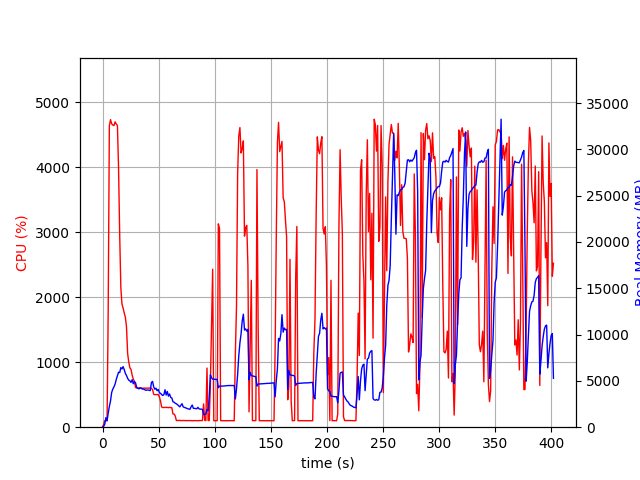

The data file committed next to this chart (first rows):
elapsed_time, nproc, cpu, mem_real, mem_virtual
3.528594970703125e-05, 1, 0.0, 6.156, 2723
1.007, 1, 44.7, 94.78, 781.6
2.017, 1, 100.0, 334.8, 1902
3.024, 1, 99.3, 1043, 3188
4.033, 1, 100.2, 692.9, 2676
5.043, 1, 1802, 1512, 7377
6.069, 1, 4639, 2239, 8159
7.095, 1, 4732, 2823, 8796
8.122, 1, 4669, 3747, 9761
9.147, 1, 4649, 4114, 10192
10.18, 1, 4641, 4356, 10542
11.21, 1, 4698, 4664, 10944
12.23, 1, 4665, 5161, 11576
13.26, 1, 4642, 5569, 12108
14.28, 1, 3981, 5938, 12734
15.3, 1, 2948, 5894, 12964
16.31, 1, 2146, 6440, 13650
17.32, 1, 1893, 6291, 13702
18.32, 1, 1832, 6541, 14274
19.33, 1, 1756, 6218, 14328
20.34, 1, 1691, 5802, 14328
21.35, 1, 1545, 5579, 14328
22.36, 1, 1135, 5276, 14328
23.37, 1, 1002, 5083, 14328
24.38, 1, 913.0, 4999, 14508
25.38, 1, 888.6, 4838, 14564
26.4, 1, 801.2, 5127, 14906
27.41, 1, 740.9, 4691, 14906
28.42, 1, 703.1, 4933, 15152
29.43, 1, 609.6, 4778, 15494
30.44, 1, 604.2, 4291, 15494
31.45, 1, 603.2, 4194, 15494
32.46, 1, 603.7, 4140, 15494
33.47, 1, 603.6, 4264, 15494
34.48, 1, 603.3, 4182, 15494
35.49, 1, 600.7, 4117, 15494
36.5, 1, 600.3, 4124, 15494
37.51, 1, 601.7, 4051, 15494
38.52, 1, 599.5, 3982, 15494
39.53, 1, 601.0, 4008, 15494
40.54, 1, 601.6, 4019, 15494
41.55, 1, 601.5, 3991, 15494
42.56, 1, 602.2, 3952, 15494
43.57, 1, 598.9, 4832, 15686
44.59, 1, 577.4, 4946, 15910
45.6, 1, 505.3, 4352, 15910
46.61, 1, 500.2, 4098, 15910
47.62, 1, 502.0, 4212, 15910
48.63, 1, 501.8, 3938, 15910
49.64, 1, 503.9, 4082, 15910
50.65, 1, 465.8, 3708, 15910
51.66, 1, 403.3, 3668, 15910
52.67, 1, 310.5, 3518, 15910
53.68, 1, 302.6, 3427, 15910
54.69, 1, 303.9, 3521, 15910
55.7, 1, 303.6, 4041, 15910
56.71, 1, 304.9, 3471, 15910
57.73, 1, 303.3, 3861, 15910
58.73, 1, 301.5, 3350, 15910
59.75, 1, 303.7, 3583, 15910
... 337 more rows
